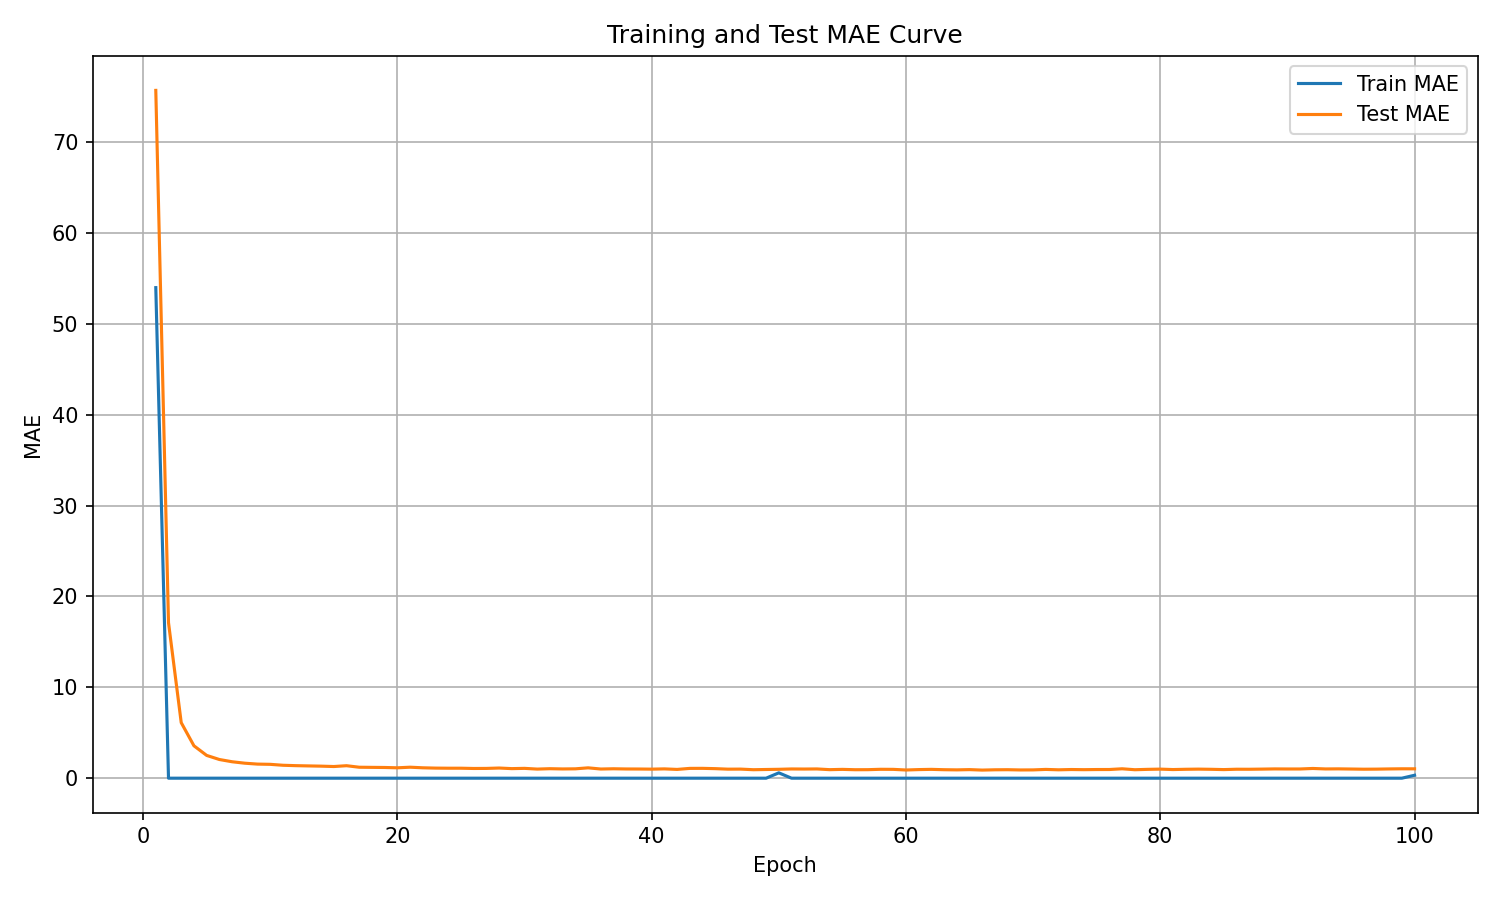

Data behind this chart, as committed beside it:
epoch, train_mae, test_mae
1, 53.97, 75.67
2, 0.0, 17.11
3, 0.0, 6.111
4, 0.0, 3.564
5, 0.0, 2.506
6, 0.0, 2.056
7, 0.0, 1.809
8, 0.0, 1.65
9, 0.0, 1.55
10, 0.0, 1.524
11, 0.0, 1.422
12, 0.0, 1.379
13, 0.0, 1.351
14, 0.0, 1.325
15, 0.0, 1.284
16, 0.0, 1.373
17, 0.0, 1.205
18, 0.0, 1.191
19, 0.0, 1.178
20, 0.0, 1.143
21, 0.0, 1.209
22, 0.0, 1.143
23, 0.0, 1.11
24, 0.0, 1.098
25, 0.0, 1.098
26, 0.0, 1.069
27, 0.0, 1.075
28, 0.0, 1.118
29, 0.0, 1.052
30, 0.0, 1.081
31, 0.0, 1.002
32, 0.0, 1.044
33, 0.0, 1.017
34, 0.0, 1.031
35, 0.0, 1.139
36, 0.0, 1.008
37, 0.0, 1.037
38, 0.0, 1.014
39, 0.0, 1.01
40, 0.0, 0.9956
41, 0.0, 1.024
42, 0.0, 0.9652
43, 0.0, 1.078
44, 0.0, 1.083
45, 0.0, 1.05
46, 0.0, 0.9931
47, 0.0, 0.9991
48, 0.0, 0.9327
49, 0.0, 0.9568
50, 0.5872, 0.9781
51, 0.0, 1.015
52, 0.0, 1.007
53, 0.0, 1.017
54, 0.0, 0.9389
55, 0.0, 0.9698
56, 0.0, 0.9321
57, 0.0, 0.9373
58, 0.0, 0.9789
59, 0.0, 0.9715
60, 0.0, 0.9017
... 40 more rows
